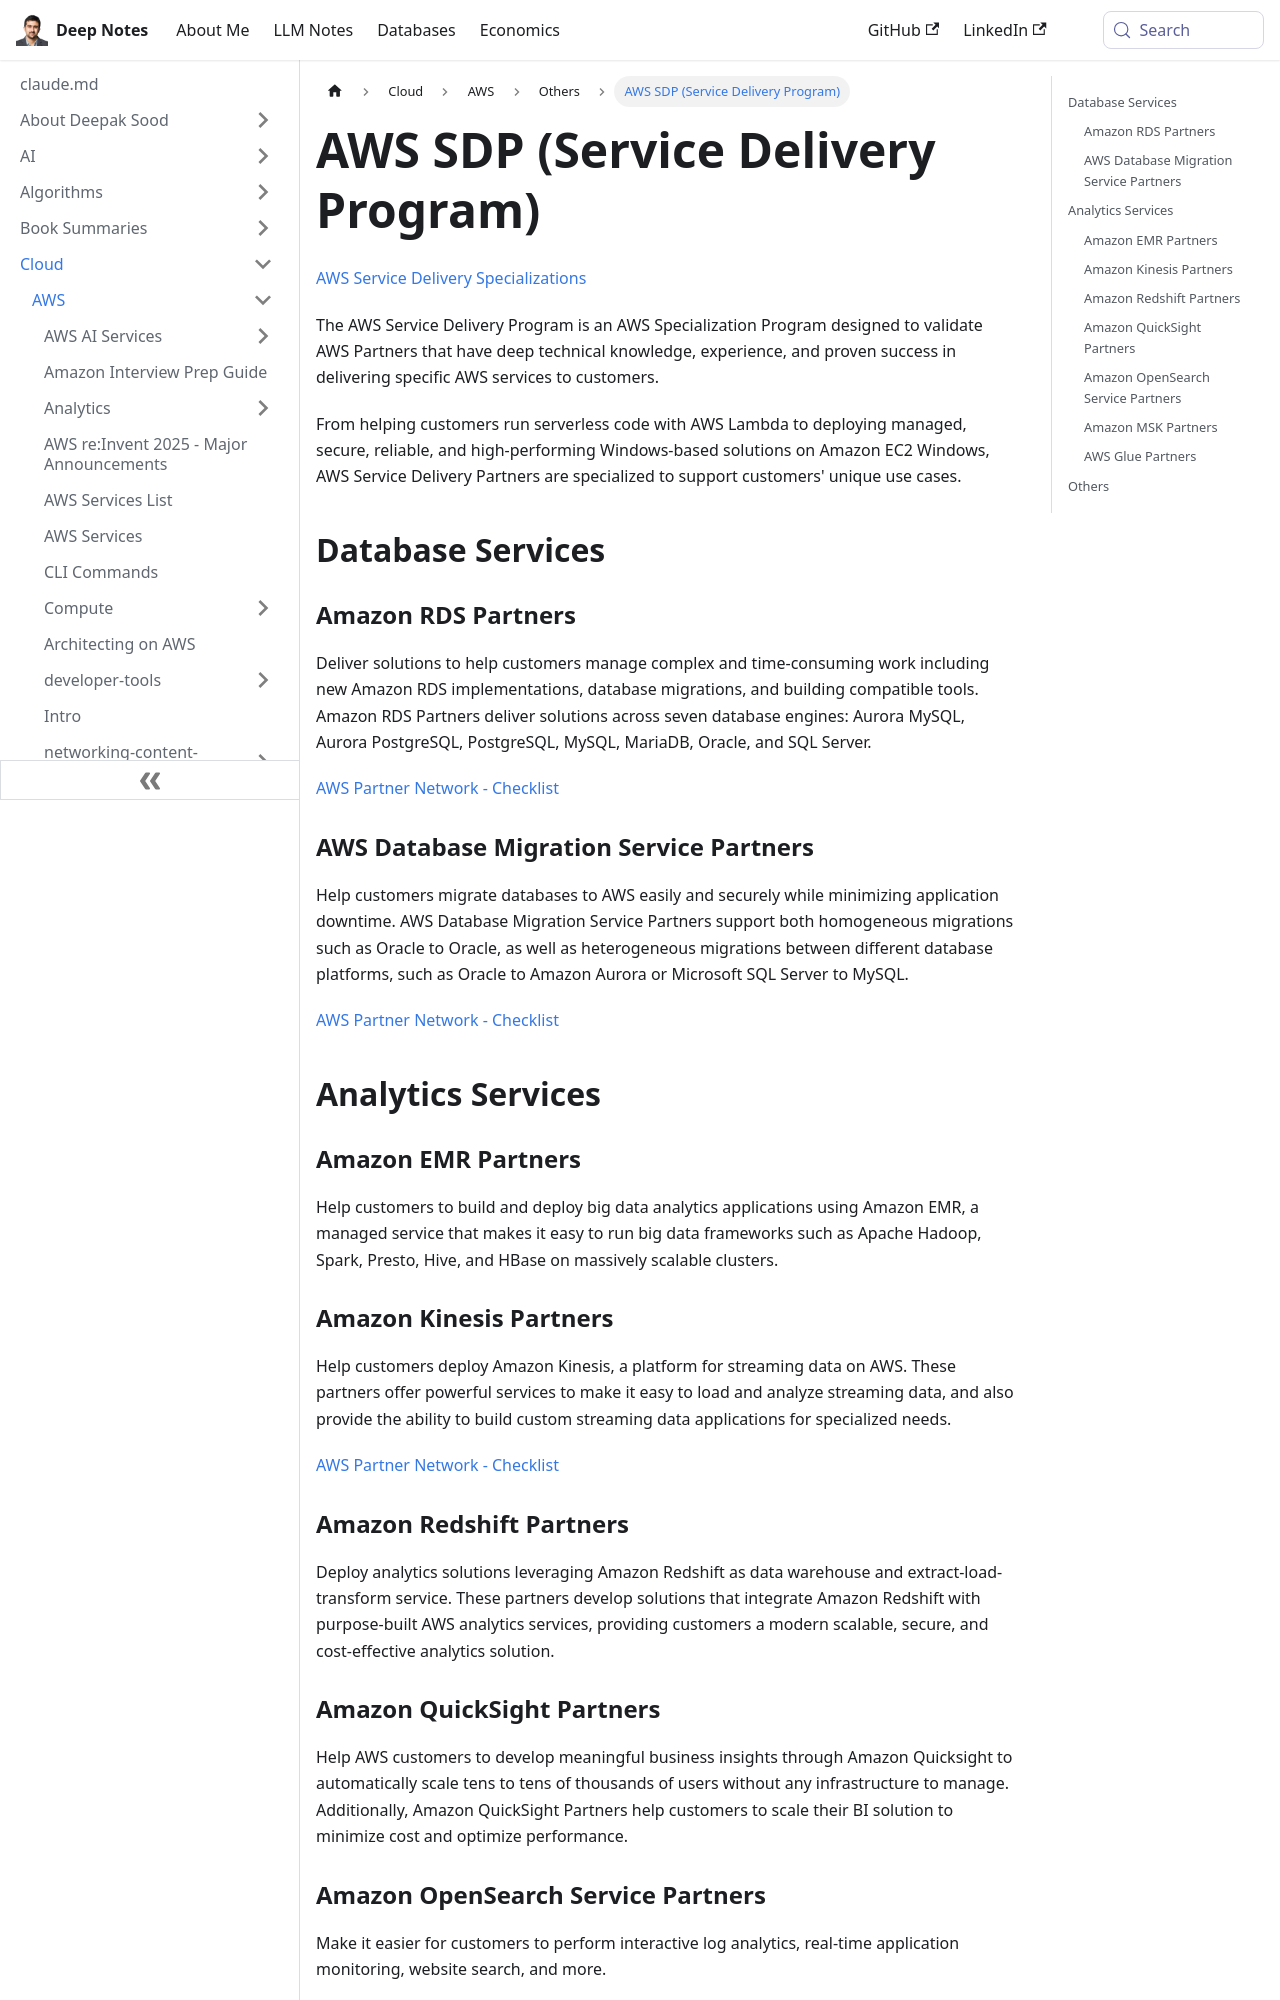

repository: deepaksood619/deepaksood619.github.io · page: cloud/aws/others/aws-sdp/index.html · generator: docusaurus

---
slug: /cloud/aws/others/aws-sdp
title: AWS SDP (Service Delivery Program)
description: Discover how the AWS Service Delivery Program validates partners with expertise in delivering specialized AWS services like Amazon RDS and serverless solutions.
created: 2025-09-17
updated: 2025-11-05
---
[AWS Service Delivery Specializations](https://aws.amazon.com/partners/programs/service-delivery/)

The AWS Service Delivery Program is an AWS Specialization Program designed to validate AWS Partners that have deep technical knowledge, experience, and proven success in delivering specific AWS services to customers.

From helping customers run serverless code with AWS Lambda to deploying managed, secure, reliable, and high-performing Windows-based solutions on Amazon EC2 Windows, AWS Service Delivery Partners are specialized to support customers' unique use cases.

## Database Services

### Amazon RDS Partners

Deliver solutions to help customers manage complex and time-consuming work including new Amazon RDS implementations, database migrations, and building compatible tools. Amazon RDS Partners deliver solutions across seven database engines: Aurora MySQL, Aurora PostgreSQL, PostgreSQL, MySQL, MariaDB, Oracle, and SQL Server.

[AWS Partner Network - Checklist](https://apn-checklists.s3.amazonaws.com/service-delivery/amazon-rds/CwXqjf5lm.html)

### AWS Database Migration Service Partners

Help customers migrate databases to AWS easily and securely while minimizing application downtime. AWS Database Migration Service Partners support both homogeneous migrations such as Oracle to Oracle, as well as heterogeneous migrations between different database platforms, such as Oracle to Amazon Aurora or Microsoft SQL Server to MySQL.

[AWS Partner Network - Checklist](https://apn-checklists.s3.amazonaws.com/service-delivery/aws-database-migration-service/C7aCIlUJs.html)

## Analytics Services

### Amazon EMR Partners

Help customers to build and deploy big data analytics applications using Amazon EMR, a managed service that makes it easy to run big data frameworks such as Apache Hadoop, Spark, Presto, Hive, and HBase on massively scalable clusters.

### Amazon Kinesis Partners

Help customers deploy Amazon Kinesis, a platform for streaming data on AWS. These partners offer powerful services to make it easy to load and analyze streaming data, and also provide the ability to build custom streaming data applications for specialized needs.

[AWS Partner Network - Checklist](https://apn-checklists.s3.amazonaws.com/service-delivery/amazon-kinesis/C7nF8zJHn.html)
